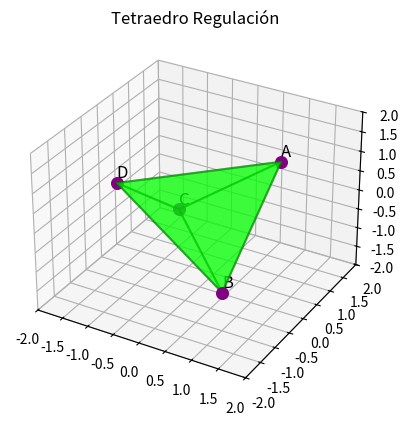

Write Python code to recreate this figure.
import matplotlib.pyplot as plt
from mpl_toolkits.mplot3d.art3d import Poly3DCollection

# 1. Vértices del Tetraedro
A = (1, 1, 1)
B = (1, -1, -1)
C = (-1, 1, -1)
D = (-1, -1, 1)

caras = [
    [A, B, C],
    [A, B, D],
    [A, C, D],
    [B, C, D]
]

fig = plt.figure()
ax = fig.add_subplot(111, projection='3d')

# 2. Dibujar Caras
coleccion = Poly3DCollection(caras, alpha=0.5, facecolors='lime', edgecolor='green', linewidth=1.5)
ax.add_collection3d(coleccion)

# 3. Dibujar Vértices y Etiquetas
puntos = {"A": A, "B": B, "C": C, "D": D}
for nombre, (x, y, z) in puntos.items():
    ax.scatter(x, y, z, color='purple', s=70)
    ax.text(x, y, z + 0.15, nombre, fontsize=12)

ax.set_xlim(-2, 2)
ax.set_ylim(-2, 2)
ax.set_zlim(-2, 2)
ax.set_title("Tetraedro Regulación")
plt.show()
